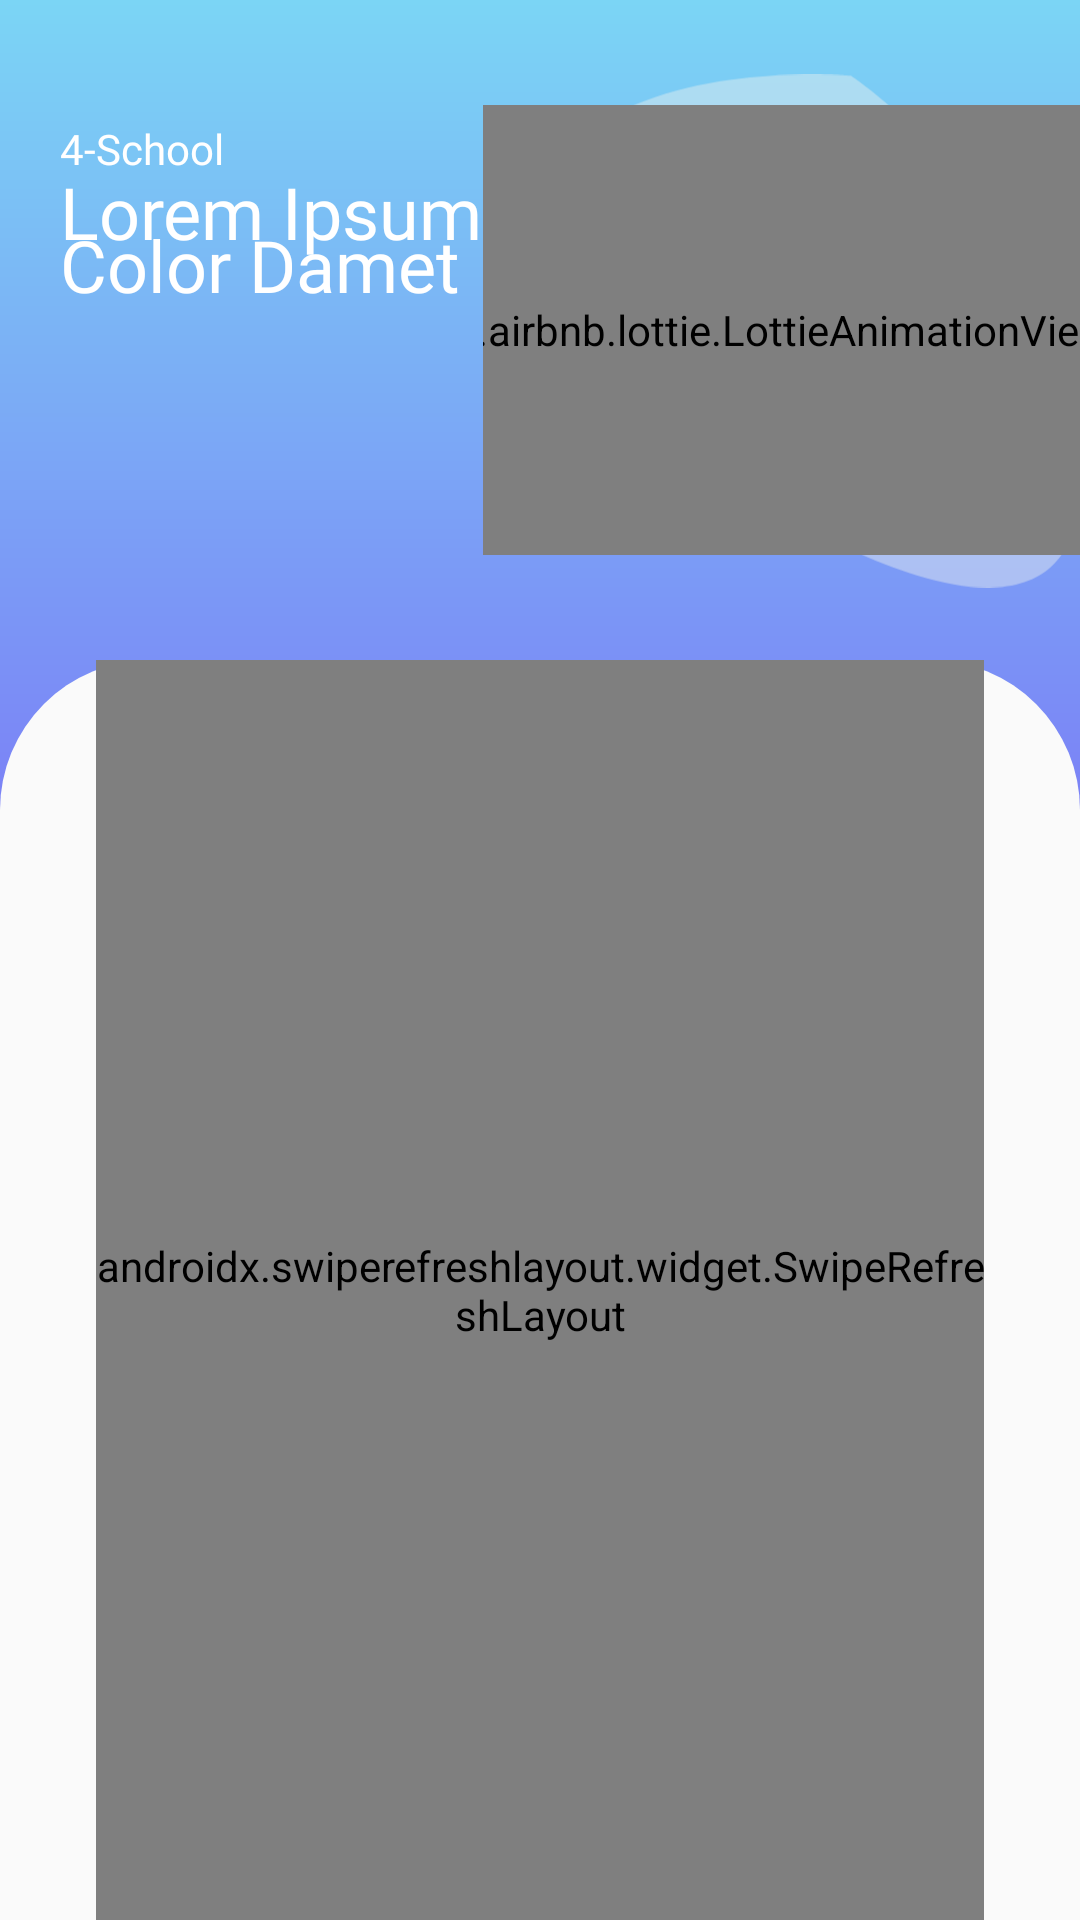

Reconstruct the res/layout file that produces this screen, plus the resources it refers to.
<!-- AndroidManifest.xml: application theme AppTheme -->
<!-- res/layout/fragment_home.xml -->
<?xml version="1.0" encoding="utf-8"?>
<androidx.constraintlayout.widget.ConstraintLayout xmlns:android="http://schemas.android.com/apk/res/android"
    xmlns:app="http://schemas.android.com/apk/res-auto"
    xmlns:tools="http://schemas.android.com/tools"
    android:layout_width="match_parent"
    android:layout_height="match_parent"
    android:background="@drawable/bg_home_top"
    tools:context=".ui.home.HomeFragment">

    <FrameLayout
        android:layout_width="0dp"
        android:layout_height="wrap_content"
        app:layout_constraintLeft_toRightOf="@+id/container_text"
        app:layout_constraintRight_toRightOf="parent"
        app:layout_constraintTop_toTopOf="parent"
        app:layout_constraintBottom_toTopOf="@+id/parent_container_home">

        <ImageView
            android:layout_width="match_parent"
            android:layout_height="match_parent"
            android:src="@drawable/home_illustration"
            android:layout_marginLeft="16dp"/>

        <com.airbnb.lottie.LottieAnimationView
            android:layout_width="250dp"
            android:layout_height="150dp"
            app:lottie_fileName="home_ilustration.json"
            android:layout_marginRight="10dp"
            android:layout_gravity="center"
            app:lottie_autoPlay="true"/>
    </FrameLayout>


    <LinearLayout
        android:id="@+id/container_text"
        android:layout_width="wrap_content"
        android:layout_height="wrap_content"
        android:layout_marginStart="20dp"
        android:layout_marginTop="40dp"
        android:orientation="vertical"
        app:layout_constraintStart_toStartOf="parent"
        app:layout_constraintTop_toTopOf="parent">

        <TextView
            android:id="@+id/text_home"
            android:layout_width="wrap_content"
            android:layout_height="wrap_content"
            android:layout_marginBottom="10dp"
            android:fontFamily="@font/poppins_bold"
            android:text="4-School"
            android:textColor="#ffff"
            android:textSize="14sp" />

        <TextView
            android:layout_width="wrap_content"
            android:layout_height="wrap_content"
            android:layout_marginTop="-15dp"
            android:fontFamily="@font/poppins_bold"
            android:text="Lorem Ipsum"
            android:textColor="#ffff"
            android:textSize="24sp" />

        <TextView
            android:layout_width="wrap_content"
            android:layout_height="wrap_content"
            android:layout_marginTop="-15dp"
            android:fontFamily="@font/poppins_bold"
            android:text="Color Damet"
            android:textColor="#ffff"
            android:textSize="24sp" />
    </LinearLayout>

    <LinearLayout
        android:id="@+id/parent_container_home"
        android:layout_width="match_parent"
        android:layout_height="match_parent"
        android:layout_marginTop="220dp"
        android:background="@drawable/home_background"
        android:orientation="vertical"
        android:paddingLeft="32dp"
        android:paddingRight="32dp"
        app:layout_constraintBottom_toBottomOf="parent"
        app:layout_constraintEnd_toEndOf="parent"
        app:layout_constraintStart_toStartOf="parent">

        <androidx.swiperefreshlayout.widget.SwipeRefreshLayout
            android:id="@+id/refresh"
            android:layout_width="match_parent"
            android:layout_height="match_parent">

        <LinearLayout
            android:layout_width="wrap_content"
            android:layout_height="wrap_content"
            android:orientation="vertical"
            android:paddingTop="20dp">

            <TextView
                android:id="@+id/greeting_text"
                android:layout_width="wrap_content"
                android:layout_height="wrap_content"
                android:fontFamily="@font/poppins_bold"
                android:text="Good Morning" />

            <TextView
                android:id="@+id/nameHome"
                android:layout_width="wrap_content"
                android:layout_height="wrap_content"
                android:fontFamily="@font/poppins_regular"
                android:text="Your name" />

            <TextView
                android:layout_width="wrap_content"
                android:layout_height="wrap_content"
                android:fontFamily="@font/poppins_bold"
                android:text="How do you feel today?" />

            <androidx.recyclerview.widget.RecyclerView
                android:id="@+id/rv_mapel"
                android:layout_width="match_parent"
                android:layout_height="wrap_content"
                tools:listitem="@layout/item_home" />
        </LinearLayout>

        </androidx.swiperefreshlayout.widget.SwipeRefreshLayout>

    </LinearLayout>

</androidx.constraintlayout.widget.ConstraintLayout>
<!-- res/layout/item_home.xml (included above) -->
<?xml version="1.0" encoding="utf-8"?>
<androidx.cardview.widget.CardView xmlns:android="http://schemas.android.com/apk/res/android"
    xmlns:app="http://schemas.android.com/apk/res-auto"
    android:layout_width="match_parent"
    android:layout_height="100dp"
    android:layout_marginStart="5dp"
    android:layout_marginTop="5dp"
    android:layout_marginEnd="5dp"
    android:layout_marginBottom="15dp"
    android:clickable="true"
    android:foreground="?android:attr/selectableItemBackground"
    android:backgroundTint="#ffff"
    app:cardCornerRadius="7dp"
    app:cardElevation="5dp">

    <LinearLayout
        android:layout_width="match_parent"
        android:layout_height="wrap_content"
        android:layout_gravity="center"
        android:orientation="vertical">

        <TextView
            android:id="@+id/jobs_matpel"
            android:layout_width="wrap_content"
            android:layout_height="wrap_content"
            android:layout_marginStart="21dp"
            android:fontFamily="@font/poppins_bold"
            android:text="PBO"
            android:textSize="18sp" />

        <TextView
            android:id="@+id/ruang_jam"
            android:layout_width="wrap_content"
            android:layout_height="wrap_content"
            android:layout_marginStart="21dp"
            android:fontFamily="@font/poppins_regular"
            android:text="D 2.1 XII RPL 2"
            android:textSize="12sp" />
    </LinearLayout>

    <ImageView
        android:id="@+id/img_home"
        android:layout_width="140dp"
        android:layout_height="wrap_content"
        android:layout_gravity="right" />

</androidx.cardview.widget.CardView>
<!-- resources referenced by this layout -->
<resources>
  <!-- drawable bg_home_top (drawable) -->
  <vector xmlns:android="http://schemas.android.com/apk/res/android"
      xmlns:aapt="http://schemas.android.com/aapt"
      android:width="414dp"
      android:height="700dp"
      android:viewportWidth="414"
      android:viewportHeight="276">
    <path
        android:pathData="M0,0H414V276H0Z">
      <aapt:attr name="android:fillColor">
        <gradient 
            android:startY="0"
            android:startX="207"
            android:endY="120"
            android:endX="207"
            android:type="linear">
          <item android:offset="0" android:color="#FF7BD5F5"/>
          <item android:offset="1" android:color="#FF7B7FF6"/>
        </gradient>
      </aapt:attr>
    </path>
  </vector>
  <!-- drawable home_background (drawable-mdpi) -->
  <?xml version="1.0" encoding="utf-8"?>
  <shape xmlns:android="http://schemas.android.com/apk/res/android">
      <corners
          android:topRightRadius="50dp"
          android:topLeftRadius="50dp" />
      <solid
          android:color="#FAFAFA"/>
  </shape>
  <!-- drawable home_illustration: vector/xml drawable (drawable, 4500 chars, omitted) -->
  <style name="AppTheme" parent="Theme.AppCompat.Light.NoActionBar">
          
          <item name="android:windowContentTransitions">true</item>
          <item name="colorPrimary">@color/colorPrimary</item>
          <item name="colorPrimaryDark">@color/colorPrimaryDark</item>
          <item name="colorAccent">@color/colorAccent</item>
      </style>
  <color name="colorPrimary">#6f4a8e</color>
  <color name="colorPrimaryDark">#3700B3</color>
  <color name="colorAccent">#7B7FF6</color>
</resources>
